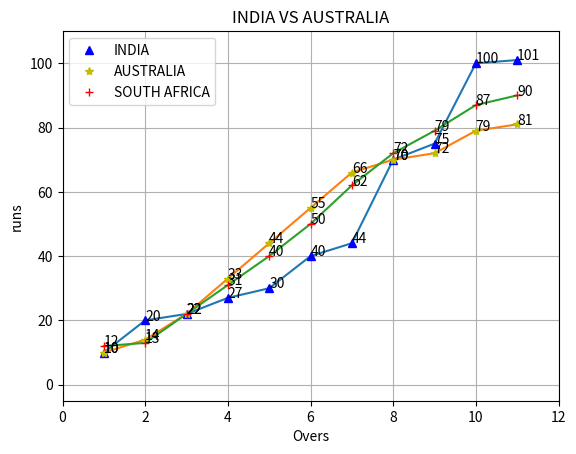

Python code for this plot:
# to set user defined x & y axis values
import matplotlib.pyplot as plt
overs=[1,2,3,4,5,6,7,8,9,10,11]
indiaruns=[10,20,22,27,30,40,44,70,75,100,101]
ausruns=[10,14,22,33,44,55,66,70,72,79,81]
southafricaruns=[12,13,22,31,40,50,62,72,79,87,90]
def addlabelsindia():
    for i in range(len(overs)):
        plt.text(overs[i],indiaruns[i],indiaruns[i])
def addlabelsaustralia():
    for i in range(len(overs)):
        plt.text(overs[i],ausruns[i],ausruns[i])
def addlabelssouthafrica():
    for i in range(len(overs)):
        plt.text(overs[i],southafricaruns[i],southafricaruns[i])

plt.title("INDIA VS AUSTRALIA")
plt.grid(True)
plt.xlabel("Overs")
plt.ylabel("runs")
plt.axis([0,12,-5,110])
#========== assign label and legend======
plt.plot(overs,indiaruns)
plt.plot(overs,ausruns)
plt.plot(overs,southafricaruns)
plt.plot(overs,indiaruns,"b^",label="INDIA")
plt.plot(overs,ausruns,"y*",label="AUSTRALIA")
plt.plot(overs,southafricaruns,"r+",label="SOUTH AFRICA")
# syntax: adding lables 
#=========
#plt.text(2,20,30)
addlabelsindia()
addlabelsaustralia()
addlabelssouthafrica()
#========x, y, printvalue
plt.legend()
plt.savefig("mylabels.jpg")
plt.show()
